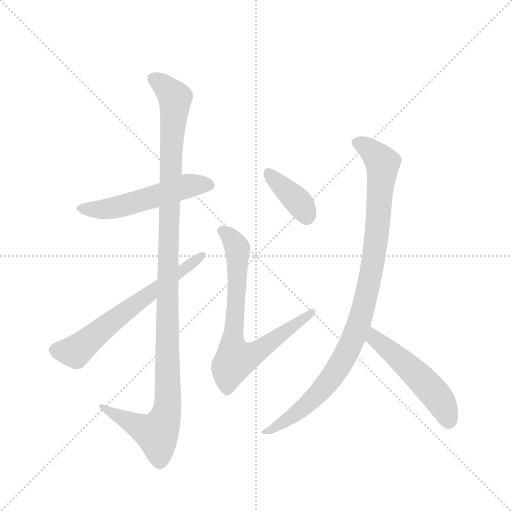
t = 0.00 s
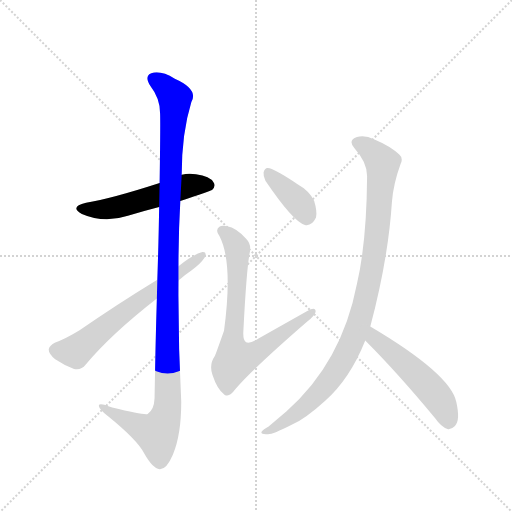
t = 1.27 s
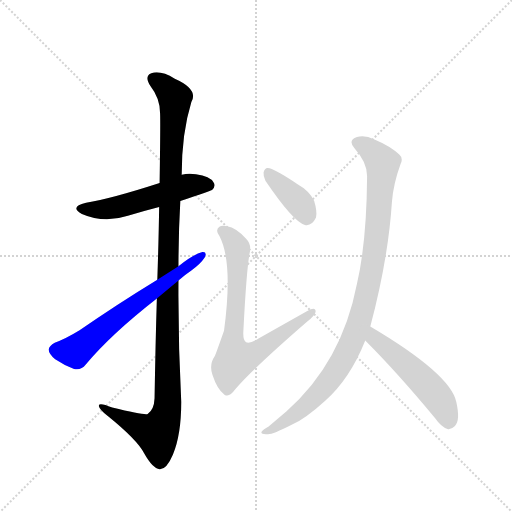
t = 2.55 s
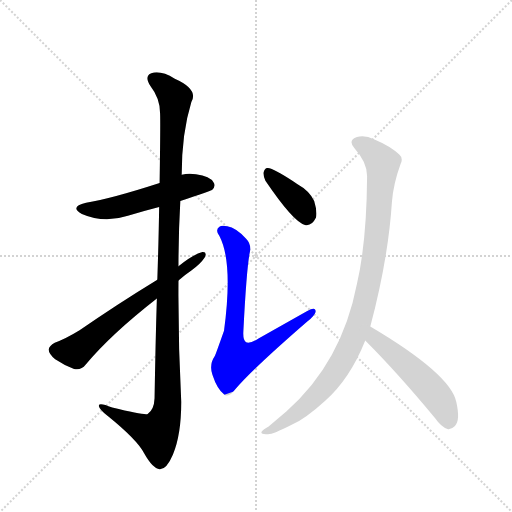
t = 3.82 s
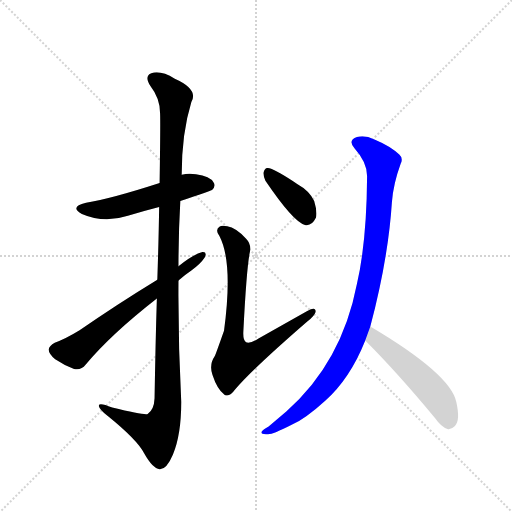
t = 5.10 s
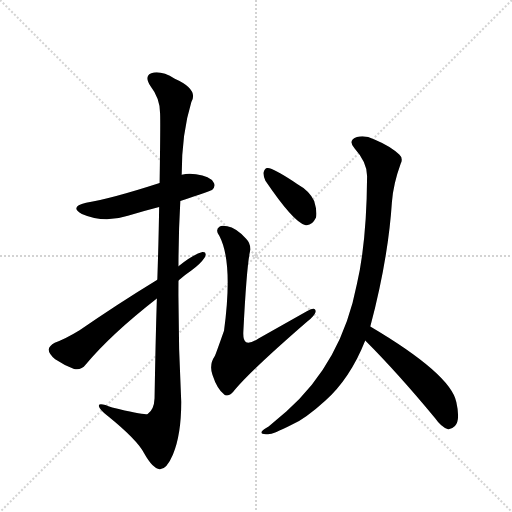
t = 6.37 s

The animated SVG that drew these frames (rendered in a browser with its animation timeline set to each time). Animation: 7 CSS @keyframes rules; one cycle of 6.37 s.

<svg version="1.1" viewBox="0 0 1024 1024" xmlns="http://www.w3.org/2000/svg">
  <g stroke="lightgray" stroke-dasharray="1,1" stroke-width="1" transform="scale(4, 4)">
    <line x1="0" y1="0" x2="256" y2="256"></line>
    <line x1="256" y1="0" x2="0" y2="256"></line>
    <line x1="128" y1="0" x2="128" y2="256"></line>
    <line x1="0" y1="128" x2="256" y2="128"></line>
  </g>
  <g transform="scale(0.92, -0.92) translate(60, -900)">
    <style type="text/css">
      
        @keyframes keyframes0 {
          from {
            stroke: blue;
            stroke-dashoffset: 539;
            stroke-width: 128;
          }
          64% {
            animation-timing-function: step-end;
            stroke: blue;
            stroke-dashoffset: 0;
            stroke-width: 128;
          }
          to {
            stroke: black;
            stroke-width: 1024;
          }
        }
        #make-me-a-hanzi-animation-0 {
          animation: keyframes0 0.6886393229166666s both;
          animation-delay: 0s;
          animation-timing-function: linear;
        }
      
        @keyframes keyframes1 {
          from {
            stroke: blue;
            stroke-dashoffset: 1184;
            stroke-width: 128;
          }
          79% {
            animation-timing-function: step-end;
            stroke: blue;
            stroke-dashoffset: 0;
            stroke-width: 128;
          }
          to {
            stroke: black;
            stroke-width: 1024;
          }
        }
        #make-me-a-hanzi-animation-1 {
          animation: keyframes1 1.2135416666666667s both;
          animation-delay: 0.6886393229166666s;
          animation-timing-function: linear;
        }
      
        @keyframes keyframes2 {
          from {
            stroke: blue;
            stroke-dashoffset: 645;
            stroke-width: 128;
          }
          68% {
            animation-timing-function: step-end;
            stroke: blue;
            stroke-dashoffset: 0;
            stroke-width: 128;
          }
          to {
            stroke: black;
            stroke-width: 1024;
          }
        }
        #make-me-a-hanzi-animation-2 {
          animation: keyframes2 0.77490234375s both;
          animation-delay: 1.9021809895833335s;
          animation-timing-function: linear;
        }
      
        @keyframes keyframes3 {
          from {
            stroke: blue;
            stroke-dashoffset: 381;
            stroke-width: 128;
          }
          55% {
            animation-timing-function: step-end;
            stroke: blue;
            stroke-dashoffset: 0;
            stroke-width: 128;
          }
          to {
            stroke: black;
            stroke-width: 1024;
          }
        }
        #make-me-a-hanzi-animation-3 {
          animation: keyframes3 0.56005859375s both;
          animation-delay: 2.6770833333333335s;
          animation-timing-function: linear;
        }
      
        @keyframes keyframes4 {
          from {
            stroke: blue;
            stroke-dashoffset: 745;
            stroke-width: 128;
          }
          71% {
            animation-timing-function: step-end;
            stroke: blue;
            stroke-dashoffset: 0;
            stroke-width: 128;
          }
          to {
            stroke: black;
            stroke-width: 1024;
          }
        }
        #make-me-a-hanzi-animation-4 {
          animation: keyframes4 0.8562825520833334s both;
          animation-delay: 3.2371419270833335s;
          animation-timing-function: linear;
        }
      
        @keyframes keyframes5 {
          from {
            stroke: blue;
            stroke-dashoffset: 1002;
            stroke-width: 128;
          }
          77% {
            animation-timing-function: step-end;
            stroke: blue;
            stroke-dashoffset: 0;
            stroke-width: 128;
          }
          to {
            stroke: black;
            stroke-width: 1024;
          }
        }
        #make-me-a-hanzi-animation-5 {
          animation: keyframes5 1.0654296875s both;
          animation-delay: 4.093424479166667s;
          animation-timing-function: linear;
        }
      
        @keyframes keyframes6 {
          from {
            stroke: blue;
            stroke-dashoffset: 518;
            stroke-width: 128;
          }
          63% {
            animation-timing-function: step-end;
            stroke: blue;
            stroke-dashoffset: 0;
            stroke-width: 128;
          }
          to {
            stroke: black;
            stroke-width: 1024;
          }
        }
        #make-me-a-hanzi-animation-6 {
          animation: keyframes6 0.6715494791666666s both;
          animation-delay: 5.158854166666667s;
          animation-timing-function: linear;
        }
      
    </style>
    
      <path d="M 332 463 Q 398 485 401 487 Q 410 496 404 504 Q 397 516 366 521 Q 350 524 335 520 L 287 502 Q 182 468 127 459 Q 90 450 118 435 Q 166 414 218 431 Q 251 441 286 450 L 332 463 Z" fill="lightgray"></path>
    
      <path d="M 281 251 Q 278 155 276 34 Q 275 9 261 0 Q 254 -3 184 14 Q 153 27 155 17 Q 156 10 175 -5 Q 238 -56 253 -85 Q 272 -119 287 -120 Q 302 -121 316 -88 Q 334 -45 334 26 Q 327 159 328 290 L 328 321 Q 328 393 332 463 L 335 520 Q 335 610 356 678 Q 372 706 320 729 Q 289 748 269 741 Q 253 735 267 713 Q 288 686 288 654 Q 289 636 287 502 L 286 450 Q 285 383 282 292 L 281 251 Z" fill="lightgray"></path>
    
      <path d="M 282 292 Q 192 237 113 182 Q 82 163 59 155 Q 47 148 46 141 Q 45 132 60 119 Q 79 106 101 98 Q 117 95 126 107 Q 181 173 281 251 L 328 290 Q 341 302 356 312 Q 375 325 385 340 Q 391 353 380 352 Q 358 346 328 321 L 282 292 Z" fill="lightgray"></path>
    
      <path d="M 517 507 Q 578 417 603 411 Q 618 408 627 427 Q 630 440 623 463 Q 613 485 586 500 Q 544 528 526 534 Q 516 538 513 525 Q 512 518 517 507 Z" fill="lightgray"></path>
    
      <path d="M 483 351 Q 487 369 475 381 Q 453 405 434 408 Q 422 411 417 407 Q 407 400 417 387 Q 447 330 427 181 Q 409 130 407 126 Q 394 107 402 85 Q 412 54 428 42 Q 438 35 451 53 Q 487 96 608 201 Q 624 214 626 222 Q 627 235 608 224 L 502 164 Q 483 152 475 156 Q 468 160 469 179 Q 476 317 483 351 Z" fill="lightgray"></path>
    
      <path d="M 745 190 Q 784 337 792 461 Q 795 500 811 544 Q 817 556 808 564 Q 790 582 754 597 Q 733 607 716 602 Q 695 595 711 577 Q 739 546 738 515 Q 737 374 716 283 Q 683 112 563 6 L 524 -27 Q 512 -34 509 -38 Q 505 -45 522 -44 Q 532 -45 573 -24 Q 603 -11 647 29 Q 701 77 734 160 L 745 190 Z" fill="lightgray"></path>
    
      <path d="M 734 160 Q 804 90 886 -9 Q 899 -28 914 -33 Q 921 -34 929 -26 Q 941 -14 932 26 Q 919 87 745 190 C 719 205 713 181 734 160 Z" fill="lightgray"></path>
    
    
      <clipPath id="make-me-a-hanzi-clip-0">
        <path d="M 332 463 Q 398 485 401 487 Q 410 496 404 504 Q 397 516 366 521 Q 350 524 335 520 L 287 502 Q 182 468 127 459 Q 90 450 118 435 Q 166 414 218 431 Q 251 441 286 450 L 332 463 Z"></path>
      </clipPath>
      <path clip-path="url(#make-me-a-hanzi-clip-0)" d="M 119 448 L 192 448 L 346 496 L 395 497" fill="none" id="make-me-a-hanzi-animation-0" stroke-dasharray="411 822" stroke-linecap="round"></path>
    
      <clipPath id="make-me-a-hanzi-clip-1">
        <path d="M 281 251 Q 278 155 276 34 Q 275 9 261 0 Q 254 -3 184 14 Q 153 27 155 17 Q 156 10 175 -5 Q 238 -56 253 -85 Q 272 -119 287 -120 Q 302 -121 316 -88 Q 334 -45 334 26 Q 327 159 328 290 L 328 321 Q 328 393 332 463 L 335 520 Q 335 610 356 678 Q 372 706 320 729 Q 289 748 269 741 Q 253 735 267 713 Q 288 686 288 654 Q 289 636 287 502 L 286 450 Q 285 383 282 292 L 281 251 Z"></path>
      </clipPath>
      <path clip-path="url(#make-me-a-hanzi-clip-1)" d="M 276 726 L 316 695 L 321 681 L 311 561 L 305 352 L 304 18 L 298 -12 L 281 -43 L 161 15" fill="none" id="make-me-a-hanzi-animation-1" stroke-dasharray="1056 2112" stroke-linecap="round"></path>
    
      <clipPath id="make-me-a-hanzi-clip-2">
        <path d="M 282 292 Q 192 237 113 182 Q 82 163 59 155 Q 47 148 46 141 Q 45 132 60 119 Q 79 106 101 98 Q 117 95 126 107 Q 181 173 281 251 L 328 290 Q 341 302 356 312 Q 375 325 385 340 Q 391 353 380 352 Q 358 346 328 321 L 282 292 Z"></path>
      </clipPath>
      <path clip-path="url(#make-me-a-hanzi-clip-2)" d="M 58 139 L 104 136 L 377 344" fill="none" id="make-me-a-hanzi-animation-2" stroke-dasharray="517 1034" stroke-linecap="round"></path>
    
      <clipPath id="make-me-a-hanzi-clip-3">
        <path d="M 517 507 Q 578 417 603 411 Q 618 408 627 427 Q 630 440 623 463 Q 613 485 586 500 Q 544 528 526 534 Q 516 538 513 525 Q 512 518 517 507 Z"></path>
      </clipPath>
      <path clip-path="url(#make-me-a-hanzi-clip-3)" d="M 525 522 L 595 454 L 607 429" fill="none" id="make-me-a-hanzi-animation-3" stroke-dasharray="253 506" stroke-linecap="round"></path>
    
      <clipPath id="make-me-a-hanzi-clip-4">
        <path d="M 483 351 Q 487 369 475 381 Q 453 405 434 408 Q 422 411 417 407 Q 407 400 417 387 Q 447 330 427 181 Q 409 130 407 126 Q 394 107 402 85 Q 412 54 428 42 Q 438 35 451 53 Q 487 96 608 201 Q 624 214 626 222 Q 627 235 608 224 L 502 164 Q 483 152 475 156 Q 468 160 469 179 Q 476 317 483 351 Z"></path>
      </clipPath>
      <path clip-path="url(#make-me-a-hanzi-clip-4)" d="M 424 397 L 440 386 L 456 359 L 454 237 L 444 162 L 452 118 L 498 134 L 617 221" fill="none" id="make-me-a-hanzi-animation-4" stroke-dasharray="617 1234" stroke-linecap="round"></path>
    
      <clipPath id="make-me-a-hanzi-clip-5">
        <path d="M 745 190 Q 784 337 792 461 Q 795 500 811 544 Q 817 556 808 564 Q 790 582 754 597 Q 733 607 716 602 Q 695 595 711 577 Q 739 546 738 515 Q 737 374 716 283 Q 683 112 563 6 L 524 -27 Q 512 -34 509 -38 Q 505 -45 522 -44 Q 532 -45 573 -24 Q 603 -11 647 29 Q 701 77 734 160 L 745 190 Z"></path>
      </clipPath>
      <path clip-path="url(#make-me-a-hanzi-clip-5)" d="M 717 589 L 740 579 L 763 557 L 771 547 L 772 532 L 751 328 L 718 191 L 694 132 L 646 60 L 591 6 L 516 -40" fill="none" id="make-me-a-hanzi-animation-5" stroke-dasharray="874 1748" stroke-linecap="round"></path>
    
      <clipPath id="make-me-a-hanzi-clip-6">
        <path d="M 734 160 Q 804 90 886 -9 Q 899 -28 914 -33 Q 921 -34 929 -26 Q 941 -14 932 26 Q 919 87 745 190 C 719 205 713 181 734 160 Z"></path>
      </clipPath>
      <path clip-path="url(#make-me-a-hanzi-clip-6)" d="M 753 179 L 754 165 L 829 102 L 886 43 L 906 12 L 915 -18" fill="none" id="make-me-a-hanzi-animation-6" stroke-dasharray="390 780" stroke-linecap="round"></path>
    
  </g>
</svg>
